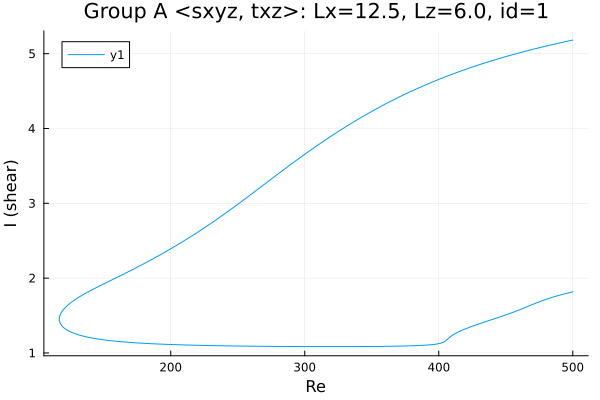

Data behind this chart, as committed beside it:
Re, shear
500.0, 5.182
498.9, 5.178
497.5, 5.172
496.1, 5.167
494.7, 5.161
493.3, 5.156
491.8, 5.15
490.4, 5.145
489, 5.139
487.6, 5.133
486.2, 5.127
484.8, 5.121
483.4, 5.115
481.9, 5.11
480.5, 5.104
479.1, 5.097
477.7, 5.091
476.3, 5.085
474.9, 5.079
473.5, 5.073
472, 5.066
470.6, 5.06
469.2, 5.054
467.8, 5.047
466.4, 5.041
465, 5.034
463.6, 5.027
462.1, 5.021
460.7, 5.014
459.3, 5.007
457.9, 5
456.5, 4.993
455.1, 4.986
453.7, 4.979
452.3, 4.972
450.8, 4.965
449.4, 4.958
448, 4.95
446.6, 4.943
445.2, 4.936
443.8, 4.928
442.4, 4.92
441.4, 4.915
440, 4.908
438.6, 4.9
437.2, 4.892
435.8, 4.884
434.4, 4.876
432.9, 4.868
431.5, 4.86
430.1, 4.852
428.7, 4.843
427.3, 4.835
425.9, 4.826
424.5, 4.818
423, 4.809
421.6, 4.8
420.2, 4.792
418.8, 4.783
417.4, 4.774
... 549 more rows
